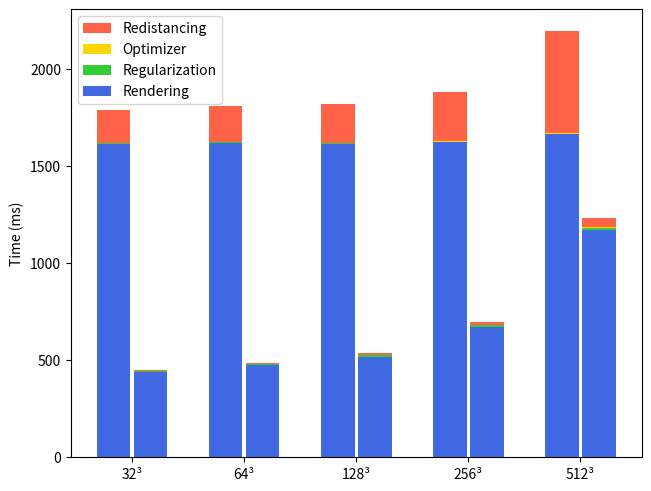

Here is the Python script that generated this plot: (Note: this script raises an exception after producing the figure.)
import matplotlib.pyplot as plt
import numpy as np

# Print barplot with iteration times
grid_equivalents = ('32³', '64³', '128³', '256³', '512³')

image_size = "(1024x1024)"
stage_times = {
    'Rendering': np.array([440.84, 476.96, 516.15, 668.85, 1169.08]),
    'Regularization': np.array([1, 1, 10, 10, 10]),
    'Optimizer': np.array([2.34,  2.44, 2.46, 2.57, 6.26]),
    'Redistancing': np.array([6.23, 6.19, 7.38, 14.54, 45.15]),
}
stage_times_ref = {
    'Rendering': np.array([1609.54,1616.62,1613.52,1620.31, 1660.60]),
    'Regularization': np.array([4.77 ,3.32,3.38,4.23 ,2.46]),
    'Optimizer': np.array([1.93,1.11,1.18,2.03,3.85]),
    'Redistancing': np.array([171.22,186.05,197.84,254.95,527.85]),
}
# image_size = "(512x512)"
# stage_times = {
#     'Rendering': np.array([180, 180, 340, 480, 760]),
#     'Regularization': np.array([1, 1, 10, 10, 100]),
#     'Optimizer': np.array([3, 3, 4, 10, 40]),
#     'Redistancing': np.array([9, 12, 24, 79, 318]),
# }
stage_colors = [ "royalblue", "limegreen", "gold", "tomato" ]

fig, ax = plt.subplots(layout='constrained')
bottom1 = np.zeros(5)
bottom2 = np.zeros(5)

x = np.arange(5)  # the label locations
width = 0.3  # the width of the bars
multiplier = 0.55

for i, stage in enumerate(stage_times.items()):
    stage = tuple([stage[0], stage[1], stage_times_ref[stage[0]]])
    offset = width * multiplier
    p = ax.bar(x + offset, stage[1], width, label=stage[0], bottom=bottom1, color=stage_colors[i])
    p = ax.bar(x - offset, stage[2], width, bottom=bottom2, color=stage_colors[i])
    bottom1 += stage[1]
    bottom2 += stage[2]

    # ax.bar_label(p, label_type='center')

# ax.set_title('Average time of 1 iteration ' + image_size)
# ax.set_xlabel("Equivalent grid size")
ax.set_ylabel("Time (ms)")
ax.set_xticks(range(len(grid_equivalents)))
ax.set_xticklabels(grid_equivalents)
ax.legend()
handles, labels = plt.gca().get_legend_handles_labels()
plt.legend(handles[::-1], labels[::-1])
plt.savefig("figures/time_1iter.eps")
plt.savefig("figures/time_1iter.png")


#Print plot showing loss for all iterations
##Parse output files for loss and time
def parse_sparsedr_output(fpath: str):
    scene_infos = {}
    with open(fpath) as ffile:
        for fline in ffile:
            if fline.startswith("Optimizing scene: "):
                scene_name = fline[len("Optimizing scene: "):].strip()
                scene_ckpt = 0
                scene_infos[scene_name] = { "scene_losses" : [], "scene_avg_time" : [[],], "scene_avg_psnr" : 0.0 }
            if fline.startswith("Iter:"):
                # print("HEEEEEERE:", fline, fline[fline.find(':', 5)+1:fline.find('+', fline.find(':', 5)+1)])
                scene_infos[scene_name]["scene_losses"].append(float(fline[fline.find(':', 5)+1:fline.find('+', fline.find(':', 5)+1)].strip()))
                scene_infos[scene_name]["scene_avg_time"][scene_ckpt].append([ float(val.strip())  for val in fline[fline.rfind('(')+1:fline.rfind(')')].split('+') ])
            if fline.startswith("Average PSNR"):
                scene_infos[scene_name]["scene_avg_psnr"] = float(fline[fline.find(':')+1:].strip())
            if fline.startswith("OptimizeGrid - Saved checkpoint: "):
                scene_ckpt = int(fline[fline.rfind('_')+1:fline.rfind('.')])
                scene_infos[scene_name]["scene_avg_time"].extend([ []  for _ in range(len(scene_infos[scene_name]["scene_avg_time"]), scene_ckpt+1) ])

    for scene in scene_infos:
        arr0, arr1, arr2, arr3 = [], [], [], []
        for i in range(len(scene_infos[scene]["scene_avg_time"])):
            avg_values = [0.0, 0.0, 0.0, 0.0]
            if len(scene_infos[scene]["scene_avg_time"][i]) == 0: continue
            for iter_infos in scene_infos[scene]["scene_avg_time"][i]:
                avg_values[0] += iter_infos[0]
                avg_values[1] += iter_infos[1]
                avg_values[2] += iter_infos[2]
                avg_values[3] += iter_infos[3]
            avg_values[0] /= max(1, len(scene_infos[scene]["scene_avg_time"][i]))
            avg_values[1] /= max(1, len(scene_infos[scene]["scene_avg_time"][i]))
            avg_values[2] /= max(1, len(scene_infos[scene]["scene_avg_time"][i]))
            avg_values[3] /= max(1, len(scene_infos[scene]["scene_avg_time"][i]))
            scene_infos[scene]["scene_avg_time"][i] = avg_values
            arr0.append(float(avg_values[0]))
            arr1.append(float(avg_values[1]))
            arr2.append(float(avg_values[2]))
            arr3.append(float(avg_values[3]))
        scene_infos[scene]["scene_avg_time"] = [np.array(arr0), np.array(arr1), np.array(arr2), np.array(arr3)]
    return scene_infos

all_scene_infos = parse_sparsedr_output("misc/dr_log_armadillo.txt")
all_scene_infos.update(parse_sparsedr_output("misc/dr_log_all_but_armadillo.txt"))

avg_arr0, avg_arr1, avg_arr2, avg_arr3 = np.array([0.,0.,0.,0.,0.,0.,0.]), np.array([0.,0.,0.,0.,0.,0.,0.]), np.array([0.,0.,0.,0.,0.,0.,0.]), np.array([0.,0.,0.,0.,0.,0.,0.])
scene_count = 0
for scene in all_scene_infos:
    if not scene.endswith("New1024"): continue
    scene_count += 1
    avg_arr0 += all_scene_infos[scene]["scene_avg_time"][0]
    avg_arr1 += all_scene_infos[scene]["scene_avg_time"][1]
    avg_arr2 += all_scene_infos[scene]["scene_avg_time"][2]
    avg_arr3 += all_scene_infos[scene]["scene_avg_time"][3]
avg_arr0 /= max(scene_count, 1)
avg_arr1 /= max(scene_count, 1)
avg_arr2 /= max(scene_count, 1)
avg_arr3 /= max(scene_count, 1)
# print(avg_arr0*0.5, avg_arr1, avg_arr2, avg_arr3)


fig, ax = plt.subplots(dpi=300, layout='constrained')

ax.plot(range(0,1000,2), all_scene_infos["NefertitiNew1024"]["scene_losses"])

ax.set_xlabel("Iterations")
ax.set_ylabel("MSE Loss")
plt.savefig("figures/loss_example.eps")
plt.savefig("figures/loss_example.png")

#Print model size plot
fig, ax = plt.subplots(dpi=300, layout='constrained')

grid_equivalents = ('32³', '64³', '128³', '256³', '512³', '1024³', '2048³')
arr_sizes = np.array([[32**3/1024/1024, 64**3/1024/1024, 128**3/1024/1024, 256**3/1024/1024, 512**3/1024/1024, 1024**3/1024/1024, 2048**3/1024/1024], [0.7,1.7,6.3,23.7,96.4,392.1, 1597.7]])
ax.plot(grid_equivalents, arr_sizes[0].T, label="Baseline", color=stage_colors[0])
ax.plot(grid_equivalents, arr_sizes[1].T, label="SparseDR", color=stage_colors[3])

# ax.set_xlabel("Iterations")
ax.set_ylabel("Size (MB)")
ax.set_yscale("log", base=2)
handles, labels = ax.get_legend_handles_labels()
ax.legend(fontsize=14)
plt.savefig("figures/size_comp.eps")
plt.savefig("figures/size_comp.png")


#Print PSNR bar plot
models = ("Armadillo", "Bunny", "Dragon", "Happy", "Nefertiti", "Teapot")
method_psnr = {
    'Baseline': (31., 35., 30., 31., 35., 36),
    'SparseDR': (all_scene_infos["ArmadilloNew1024"]["scene_avg_psnr"],
                 all_scene_infos[    "BunnyNew1024"]["scene_avg_psnr"],
                 all_scene_infos[   "DragonNew1024"]["scene_avg_psnr"],
                 all_scene_infos[    "HappyNew1024"]["scene_avg_psnr"],
                 all_scene_infos["NefertitiNew1024"]["scene_avg_psnr"],
                 all_scene_infos[   "TeapotNew1024"]["scene_avg_psnr"]),
}

x = np.arange(len(models))  # the label locations
width = 0.25  # the width of the bars
multiplier = 0.5

fig, ax = plt.subplots(layout='constrained')
itr = 0
for attribute, measurement in method_psnr.items():
    offset = width * multiplier
    rects = ax.bar(x + offset, measurement, width, label=attribute, color=stage_colors[itr])
    ax.bar_label(rects, padding=3)
    multiplier += 1
    itr += 3

# Add some text for labels, title and custom x-axis tick labels, etc.
ax.set_ylabel('PSNR (dB)')
# ax.set_title('Penguin attributes by species')
ax.set_xticks(x + width, models)
ax.legend(loc='upper left', ncols=2, fontsize=14)
ax.set_ylim(0, 50)

plt.savefig("figures/psnr_comp.eps")
plt.savefig("figures/psnr_comp.png")
